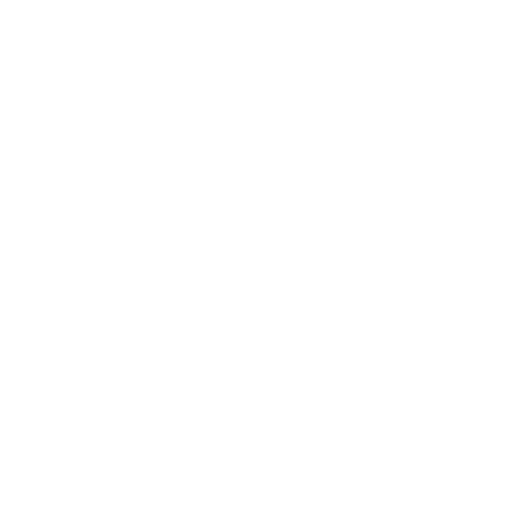
t = 0.00 s
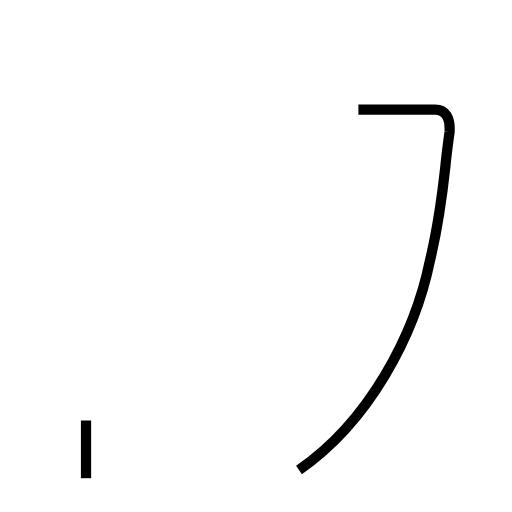
t = 1.61 s
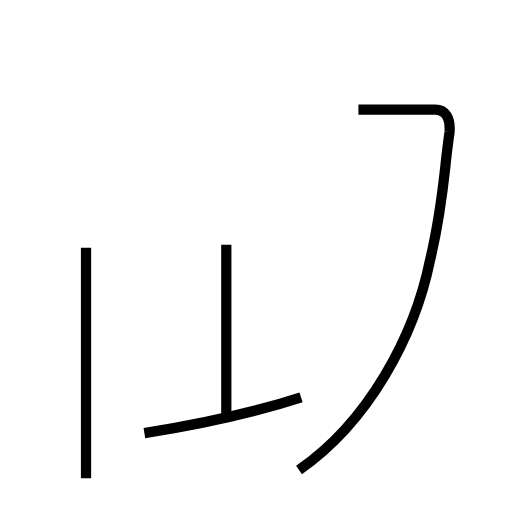
t = 3.08 s
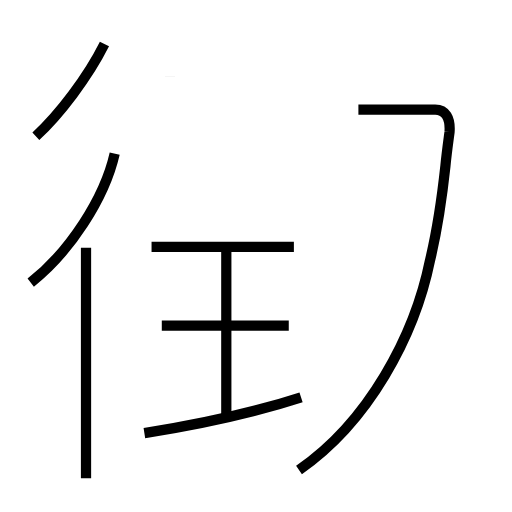
t = 4.67 s
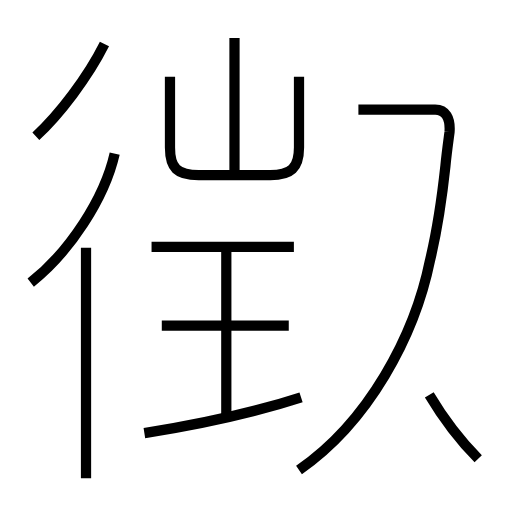
t = 6.20 s
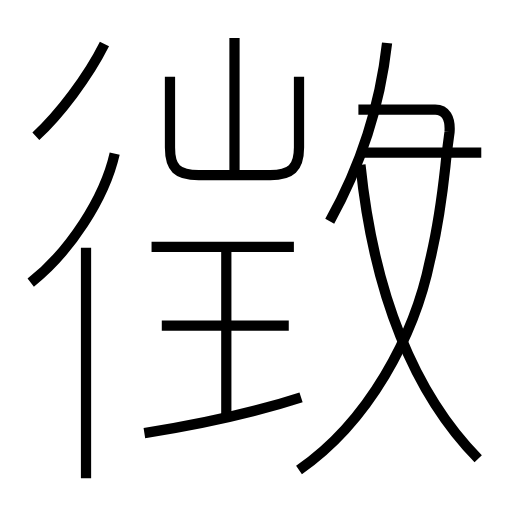
t = 7.80 s

The animated SVG that drew these frames (rendered in a browser with its animation timeline set to each time). Animation: 13 SMIL elements (animate=13); one cycle of 7.80 s.

<?xml version='1.0' encoding='utf-8'?>
<svg viewBox="0.0 -6.0 50.0 50.0" version="1.1" xmlns="http://www.w3.org/2000/svg"><rect x="-1000" y="-1000" width="2000" height="2000" stroke="white" fill="white" /><g style="fill:none;stroke:#000000;stroke-width:1"><path d="M 29.2 1.9 C 36.0 -2.8 40.5 -11.2 42.0 -18.6 C 42.6 -21.1 43.1 -24.1 43.5 -27.8 C 43.6 -28.9 43.7 -29.6 43.9 -31.1 C 44.0 -32.5 43.5 -33.3 42.5 -33.3 L 35.0 -33.3 " transform="translate(0.0 38.0)" stroke-dasharray="47.86486490215176" stroke-dashoffset="47.86486490215176"><animate attributeName="stroke-dashoffset" from="47.86486490215176" to="0" dur="1.4359459470645528s" begin="0s; anim_end.end" fill="freeze" id="anim0" /></path><path d="M 8.4 2.7 L 8.4 -19.8 " transform="translate(0.0 38.0)" stroke-dasharray="22.5" stroke-dashoffset="22.5"><animate attributeName="stroke-dashoffset" from="22.5" to="0" dur="0.6749999999999999s" begin="anim0.end" fill="freeze" id="anim1" /></path><path d="M 14.1 -1.7 C 19.1 -2.5 25.1 -3.8 29.4 -5.2 " transform="translate(0.0 38.0)" stroke-dasharray="15.70897613870805" stroke-dashoffset="15.70897613870805"><animate attributeName="stroke-dashoffset" from="15.70897613870805" to="0" dur="0.4712692841612415s" begin="anim1.end" fill="freeze" id="anim2" /></path><path d="M 22.1 -3.5 L 22.1 -20.1 " transform="translate(0.0 38.0)" stroke-dasharray="16.6" stroke-dashoffset="16.6"><animate attributeName="stroke-dashoffset" from="16.6" to="0" dur="0.498s" begin="anim2.end" fill="freeze" id="anim3" /></path><path d="M 3.0 -16.4 C 6.8 -19.4 10.2 -24.6 11.2 -29.0 " transform="translate(0.0 38.0)" stroke-dasharray="15.28345346144523" stroke-dashoffset="15.28345346144523"><animate attributeName="stroke-dashoffset" from="15.28345346144523" to="0" dur="0.45850360384335687s" begin="anim3.end" fill="freeze" id="anim4" /></path><path d="M 28.2 -12.2 L 15.8 -12.2 " transform="translate(0.0 38.0)" stroke-dasharray="12.399999999999999" stroke-dashoffset="12.399999999999999"><animate attributeName="stroke-dashoffset" from="12.399999999999999" to="0" dur="0.37199999999999994s" begin="anim4.end" fill="freeze" id="anim5" /></path><path d="M 28.7 -19.9 L 14.8 -19.9 " transform="translate(0.0 38.0)" stroke-dasharray="13.899999999999999" stroke-dashoffset="13.899999999999999"><animate attributeName="stroke-dashoffset" from="13.899999999999999" to="0" dur="0.4169999999999999s" begin="anim5.end" fill="freeze" id="anim6" /></path><path d="M 3.5 -30.7 C 5.8 -32.8 8.6 -36.5 10.2 -39.7 " transform="translate(0.0 38.0)" stroke-dasharray="11.272153151432649" stroke-dashoffset="11.272153151432649"><animate attributeName="stroke-dashoffset" from="11.272153151432649" to="0" dur="0.3381645945429795s" begin="anim6.end" fill="freeze" id="anim7" /></path><path d="M 16.6 -36.5 L 16.6 -29.6 C 16.6 -27.6 17.3 -26.9 19.4 -26.9 L 26.4 -26.9 C 28.4 -26.9 29.2 -27.6 29.2 -29.6 L 29.2 -36.5 " transform="translate(0.0 38.0)" stroke-dasharray="29.916752580896798" stroke-dashoffset="29.916752580896798"><animate attributeName="stroke-dashoffset" from="29.916752580896798" to="0" dur="0.8975025774269039s" begin="anim7.end" fill="freeze" id="anim8" /></path><path d="M 22.9 -27.1 L 22.9 -40.3 " transform="translate(0.0 38.0)" stroke-dasharray="13.199999999999996" stroke-dashoffset="13.199999999999996"><animate attributeName="stroke-dashoffset" from="13.199999999999996" to="0" dur="0.39599999999999985s" begin="anim8.end" fill="freeze" id="anim9" /></path><path d="M 46.7 0.8 C 40.5 -5.5 36.5 -15.2 35.2 -27.9 " transform="translate(0.0 38.0)" stroke-dasharray="31.504760952927693" stroke-dashoffset="31.504760952927693"><animate attributeName="stroke-dashoffset" from="31.504760952927693" to="0" dur="0.9451428285878307s" begin="anim9.end" fill="freeze" id="anim10" /></path><path d="M 32.2 -22.4 C 35.1 -27.6 37.1 -33.6 37.8 -39.8 " transform="translate(0.0 38.0)" stroke-dasharray="18.397415179907185" stroke-dashoffset="18.397415179907185"><animate attributeName="stroke-dashoffset" from="18.397415179907185" to="0" dur="0.5519224553972155s" begin="anim10.end" fill="freeze" id="anim11" /></path><path d="M 47.0 -29.1 L 35.5 -29.1" transform="translate(0.0 38.0)" stroke-dasharray="11.5" stroke-dashoffset="11.5"><animate attributeName="stroke-dashoffset" from="11.5" to="0" dur="0.345s" begin="anim11.end" fill="freeze" id="anim_end" /></path></g></svg>
